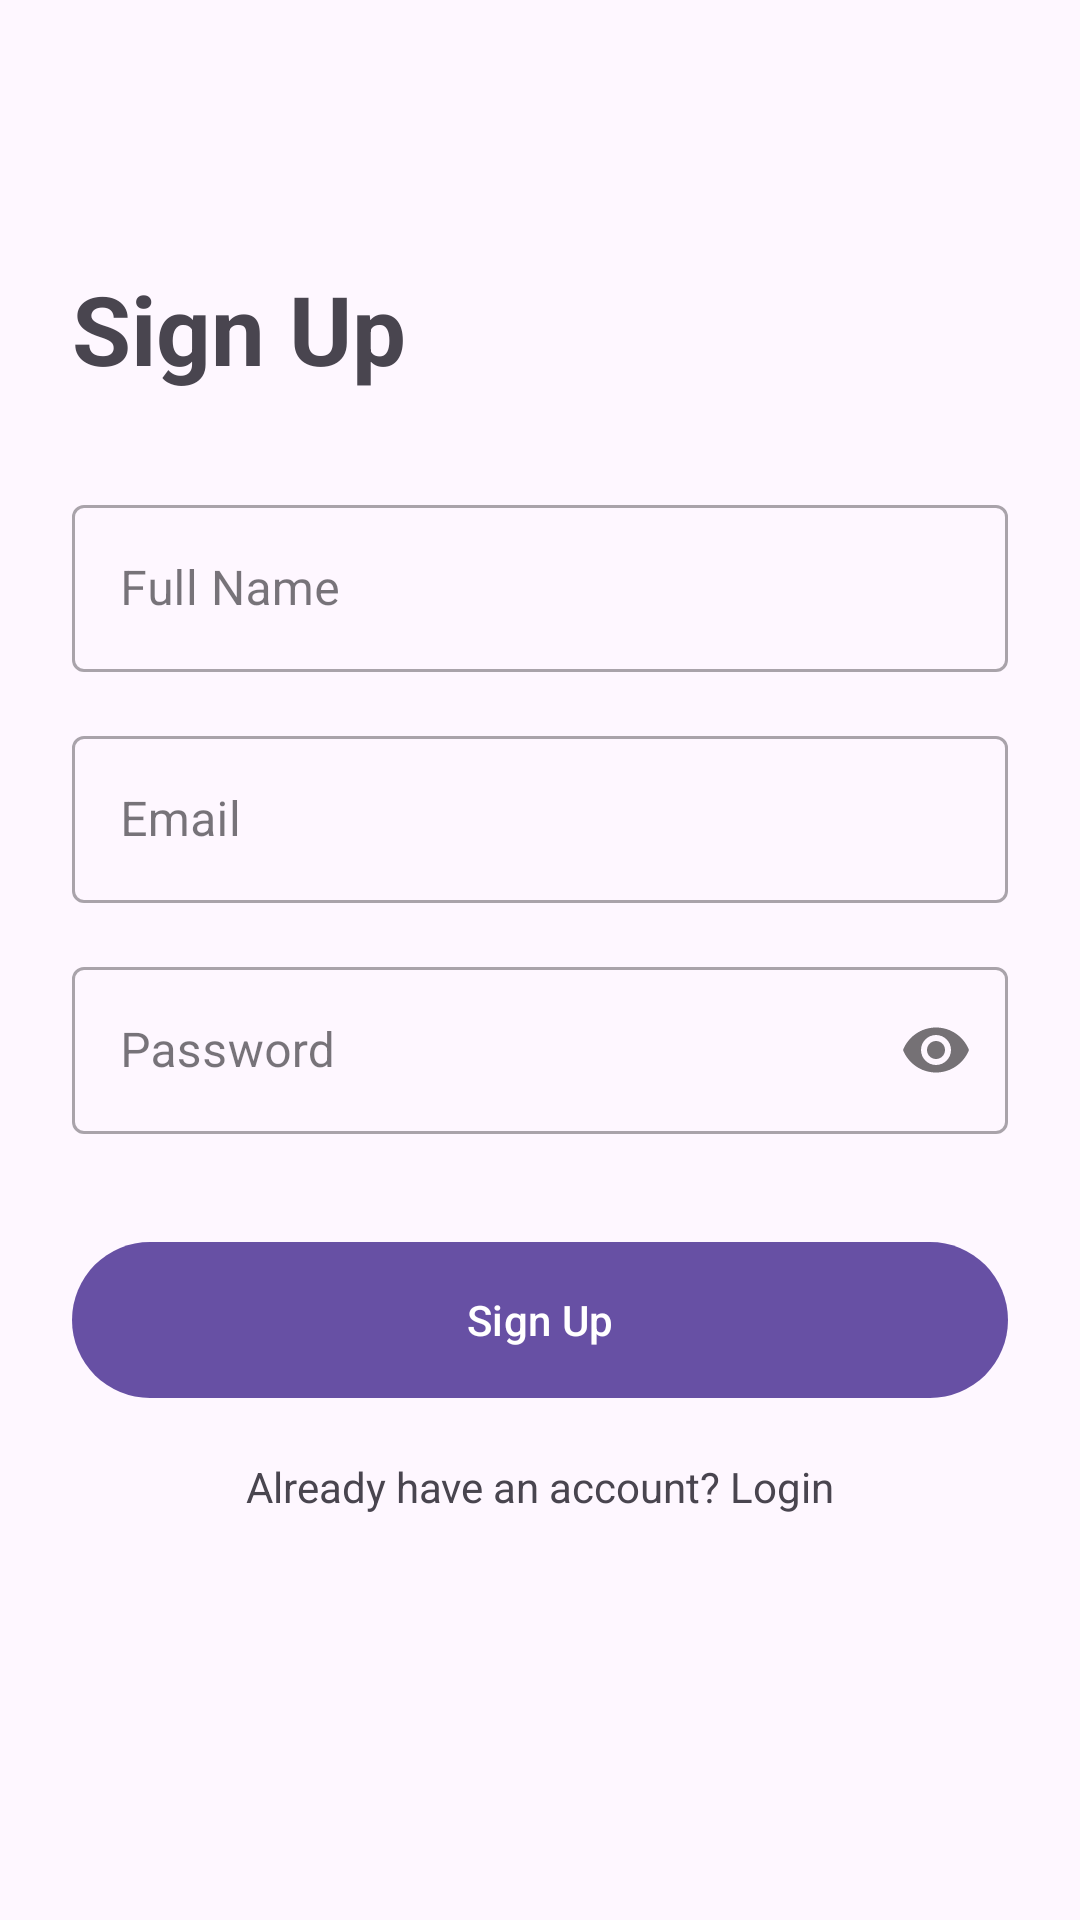

Reconstruct the res/layout file that produces this screen, plus the resources it refers to.
<!-- AndroidManifest.xml: application theme Theme.Stylenest20811 -->
<!-- res/layout/activity_signup.xml -->
<?xml version="1.0" encoding="utf-8"?>
<androidx.constraintlayout.widget.ConstraintLayout xmlns:android="http://schemas.android.com/apk/res/android"
    xmlns:app="http://schemas.android.com/apk/res-auto"
    android:layout_width="match_parent"
    android:layout_height="match_parent"
    android:padding="24dp">

    <TextView
        android:id="@+id/signupTitle"
        android:layout_width="wrap_content"
        android:layout_height="wrap_content"
        android:layout_marginTop="64dp"
        android:text="@string/signup"
        android:textSize="32sp"
        android:textStyle="bold"
        app:layout_constraintStart_toStartOf="parent"
        app:layout_constraintTop_toTopOf="parent" />

    <com.google.android.material.textfield.TextInputLayout
        android:id="@+id/nameLayout"
        style="@style/Widget.MaterialComponents.TextInputLayout.OutlinedBox"
        android:layout_width="0dp"
        android:layout_height="wrap_content"
        android:layout_marginTop="32dp"
        android:hint="@string/name"
        app:layout_constraintEnd_toEndOf="parent"
        app:layout_constraintStart_toStartOf="parent"
        app:layout_constraintTop_toBottomOf="@id/signupTitle">

        <com.google.android.material.textfield.TextInputEditText
            android:id="@+id/nameEdit"
            android:layout_width="match_parent"
            android:layout_height="wrap_content"
            android:inputType="textPersonName" />
    </com.google.android.material.textfield.TextInputLayout>

    <com.google.android.material.textfield.TextInputLayout
        android:id="@+id/emailLayout"
        style="@style/Widget.MaterialComponents.TextInputLayout.OutlinedBox"
        android:layout_width="0dp"
        android:layout_height="wrap_content"
        android:layout_marginTop="16dp"
        android:hint="@string/email"
        app:layout_constraintEnd_toEndOf="parent"
        app:layout_constraintStart_toStartOf="parent"
        app:layout_constraintTop_toBottomOf="@id/nameLayout">

        <com.google.android.material.textfield.TextInputEditText
            android:id="@+id/emailEdit"
            android:layout_width="match_parent"
            android:layout_height="wrap_content"
            android:inputType="textEmailAddress" />
    </com.google.android.material.textfield.TextInputLayout>

    <com.google.android.material.textfield.TextInputLayout
        android:id="@+id/passwordLayout"
        style="@style/Widget.MaterialComponents.TextInputLayout.OutlinedBox"
        android:layout_width="0dp"
        android:layout_height="wrap_content"
        android:layout_marginTop="16dp"
        android:hint="@string/password"
        app:layout_constraintEnd_toEndOf="parent"
        app:layout_constraintStart_toStartOf="parent"
        app:layout_constraintTop_toBottomOf="@id/emailLayout"
        app:passwordToggleEnabled="true">

        <com.google.android.material.textfield.TextInputEditText
            android:id="@+id/passwordEdit"
            android:layout_width="match_parent"
            android:layout_height="wrap_content"
            android:inputType="textPassword" />
    </com.google.android.material.textfield.TextInputLayout>

    <com.google.android.material.button.MaterialButton
        android:id="@+id/signupButton"
        android:layout_width="0dp"
        android:layout_height="60dp"
        android:layout_marginTop="32dp"
        android:text="@string/signup"
        app:layout_constraintEnd_toEndOf="parent"
        app:layout_constraintStart_toStartOf="parent"
        app:layout_constraintTop_toBottomOf="@id/passwordLayout" />

    <TextView
        android:id="@+id/loginText"
        android:layout_width="wrap_content"
        android:layout_height="wrap_content"
        android:layout_marginTop="16dp"
        android:text="@string/already_have_account"
        app:layout_constraintEnd_toEndOf="parent"
        app:layout_constraintStart_toStartOf="parent"
        app:layout_constraintTop_toBottomOf="@id/signupButton" />

</androidx.constraintlayout.widget.ConstraintLayout>
<!-- resources referenced by this layout -->
<resources>
  <string name="already_have_account">Already have an account? Login</string>
  <string name="email">Email</string>
  <string name="name">Full Name</string>
  <string name="password">Password</string>
  <string name="signup">Sign Up</string>
  <style name="Theme.Stylenest20811" parent="Base.Theme.Stylenest20811" />
  <style name="Base.Theme.Stylenest20811" parent="Theme.Material3.DayNight.NoActionBar">
          
          
      </style>
</resources>
